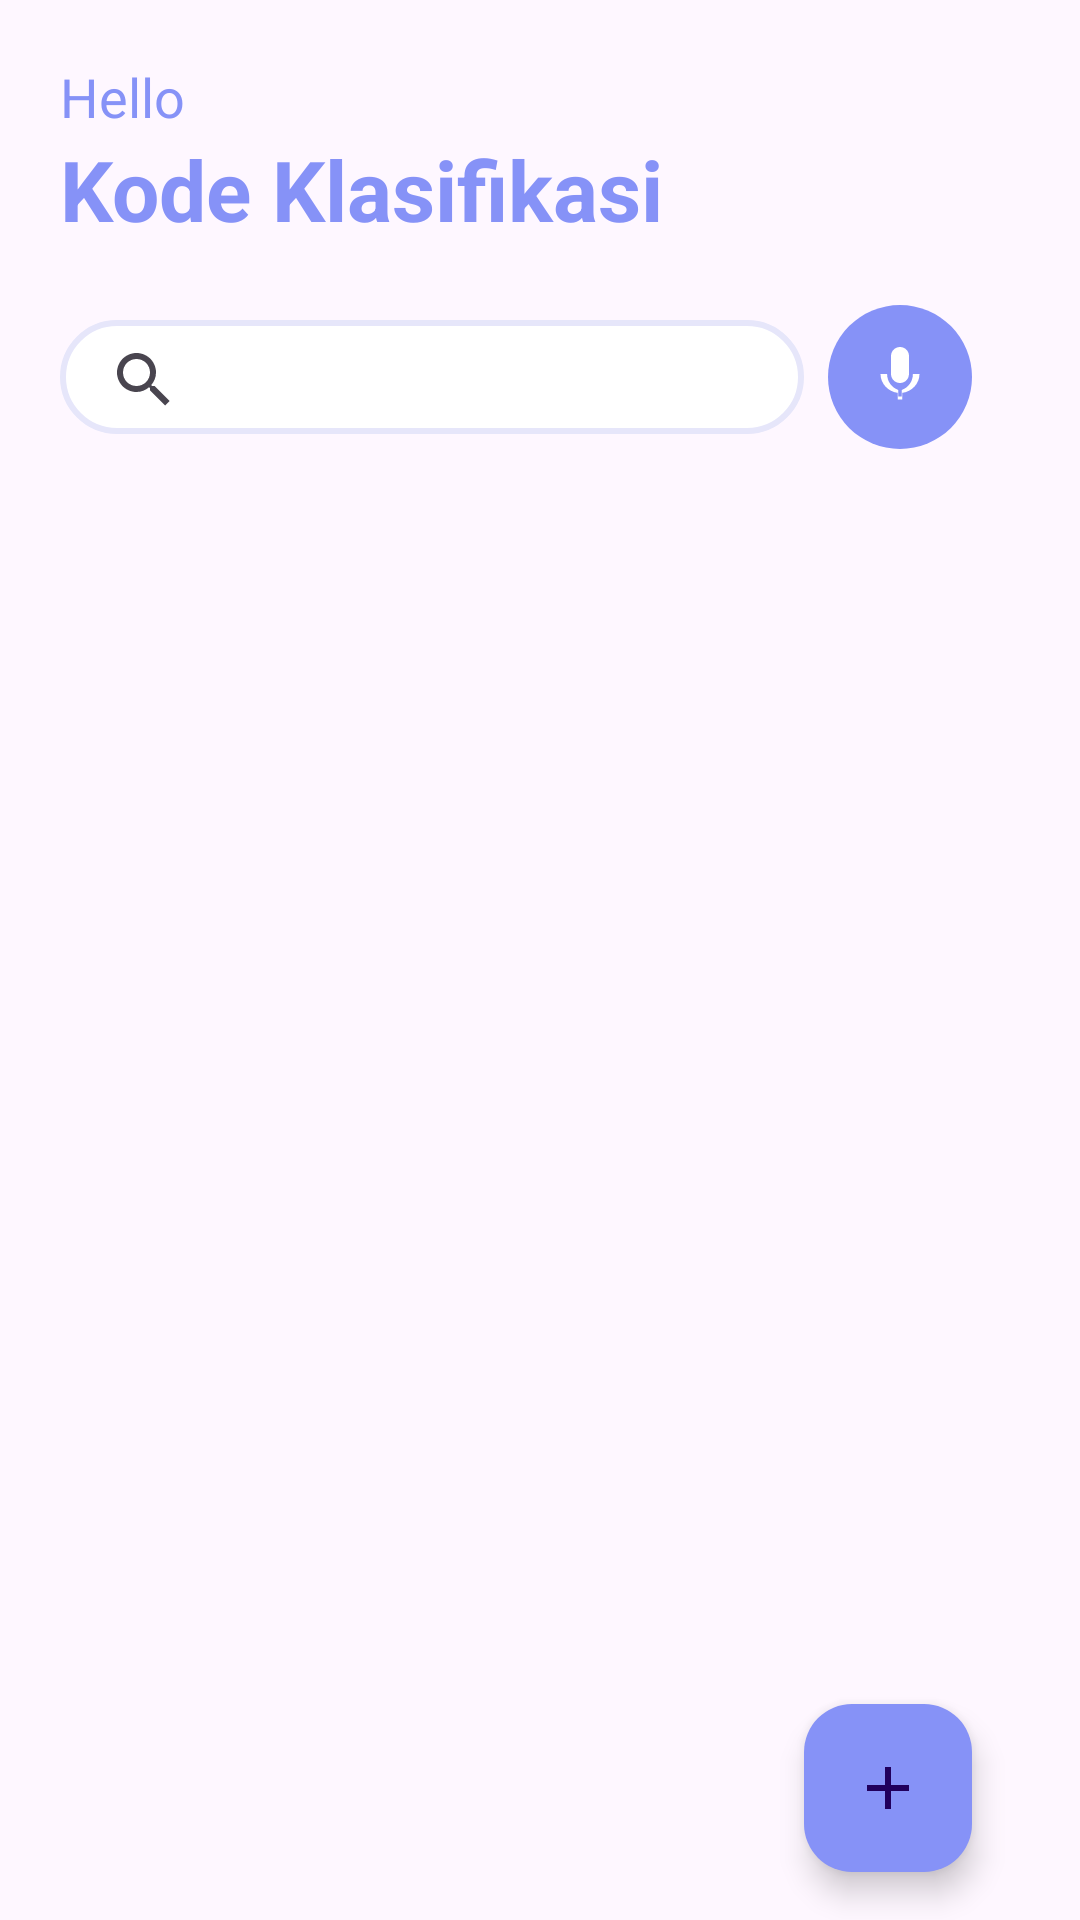

The Android layout XML behind this screen, and the referenced resources:
<!-- AndroidManifest.xml: application theme Base.Theme.AplikasiPengarsipanKodeKlasifikasi -->
<!-- res/layout/activity_files_fragment.xml -->
<?xml version="1.0" encoding="utf-8"?>
<androidx.coordinatorlayout.widget.CoordinatorLayout xmlns:android="http://schemas.android.com/apk/res/android"
    xmlns:app="http://schemas.android.com/apk/res-auto"
    xmlns:tools="http://schemas.android.com/tools"
    android:layout_width="match_parent"
    android:layout_height="match_parent"
    android:paddingLeft="20dp"
    android:paddingRight="20dp"
    tools:context=".fragments.FilesFragmentActivity">

    <androidx.constraintlayout.widget.ConstraintLayout
        android:layout_width="match_parent"
        android:layout_height="match_parent">

        <LinearLayout
            android:id="@+id/header_layout"
            android:layout_width="match_parent"
            android:layout_height="wrap_content"
            android:orientation="vertical"
            app:layout_constraintTop_toTopOf="parent"
            app:layout_constraintStart_toStartOf="parent"
            app:layout_constraintEnd_toEndOf="parent">

            <FrameLayout
                android:layout_width="match_parent"
                android:layout_height="wrap_content">

                <LinearLayout
                    android:layout_width="match_parent"
                    android:layout_height="wrap_content"
                    android:orientation="vertical">

                    <TextView
                        android:layout_width="wrap_content"
                        android:layout_height="wrap_content"
                        android:layout_marginTop="20dp"
                        android:text="Hello"
                        android:textColor="@color/lavender"
                        android:textSize="18sp" />

                    <TextView
                        android:layout_width="wrap_content"
                        android:layout_height="wrap_content"
                        android:text="Kode Klasifikasi"
                        android:textStyle="bold"
                        android:textColor="@color/lavender"
                        android:textSize="28sp"
                        tools:ignore="MissingPrefix" />
                </LinearLayout>

                <ImageView
                    android:id="@+id/calendar"
                    android:layout_width="30dp"
                    android:layout_height="30dp"
                    android:layout_gravity="right|center"
                    android:background="@drawable/calendar" />
            </FrameLayout>

            <RelativeLayout
                android:layout_width="match_parent"
                android:layout_height="wrap_content"
                android:layout_marginTop="20dp">

                <androidx.appcompat.widget.SearchView
                    android:id="@+id/search_view"
                    android:layout_width="0dp"
                    android:layout_height="38dp"
                    android:layout_alignParentStart="true"
                    android:layout_centerVertical="true"
                    android:layout_toStartOf="@+id/voice_search_button"
                    android:background="@drawable/searchview_background"
                    android:iconifiedByDefault="false"
                    app:queryHint="Search..." />

                <ImageView
                    android:id="@+id/voice_search_button"
                    android:layout_width="48dp"
                    android:layout_height="48dp"
                    android:layout_alignParentEnd="true"
                    android:layout_centerInParent="true"
                    android:layout_marginStart="8dp"
                    android:layout_marginEnd="16dp"
                    android:background="@drawable/circle_background"
                    android:contentDescription="Voice Search"
                    android:padding="12dp"
                    android:src="@drawable/ic_baseline_mic_24" />
            </RelativeLayout>
        </LinearLayout>

        <ListView
            android:id="@+id/lv_listview"
            android:layout_width="0dp"
            android:layout_height="0dp"
            android:layout_marginTop="20dp"
            android:divider="@android:color/transparent"
            android:dividerHeight="10dp"
            android:scrollbars="vertical"
            app:layout_constraintTop_toBottomOf="@id/header_layout"
            app:layout_constraintBottom_toBottomOf="parent"
            app:layout_constraintStart_toStartOf="parent"
            app:layout_constraintEnd_toEndOf="parent"
            tools:listitem="@layout/item" />

        <com.google.android.material.floatingactionbutton.FloatingActionButton
            android:id="@+id/addtask"
            android:layout_width="wrap_content"
            android:layout_height="wrap_content"
            android:layout_margin="16dp"
            android:contentDescription="Add Task"
            android:src="@drawable/ic_add_black_24dp"
            app:backgroundTint="@color/lavender"
            app:layout_constraintBottom_toBottomOf="parent"
            app:layout_constraintEnd_toEndOf="parent" />
    </androidx.constraintlayout.widget.ConstraintLayout>
</androidx.coordinatorlayout.widget.CoordinatorLayout>
<!-- res/layout/item.xml (included above) -->
<?xml version="1.0" encoding="utf-8"?>
<androidx.cardview.widget.CardView
    xmlns:android="http://schemas.android.com/apk/res/android"
    xmlns:app="http://schemas.android.com/apk/res-auto"
    android:layout_width="match_parent"
    android:layout_height="wrap_content"
    android:layout_marginStart="25dp"
    android:layout_marginEnd="25dp"
    android:layout_marginTop="100dp"
    android:layout_marginVertical="10dp"
    android:layout_marginHorizontal="10dp"
    app:cardCornerRadius="20dp"
    app:cardElevation="8dp">

    <LinearLayout
        android:layout_width="match_parent"
        android:layout_height="wrap_content"
        android:orientation="vertical"
        android:padding="16dp">

        <LinearLayout
            android:layout_width="match_parent"
            android:layout_height="wrap_content"
            android:orientation="horizontal"
            android:gravity="center_vertical">

            <TextView
                android:id="@+id/tv_kode"
                android:layout_width="0dp"
                android:layout_height="wrap_content"
                android:layout_weight="1"
                android:text="Name"
                android:textColor="@color/black"
                android:textSize="24sp"
                android:textStyle="bold"/>

            <ImageView
                android:id="@+id/iv_expand_more"
                android:layout_width="32dp"
                android:layout_height="32dp"
                android:src="@drawable/baseline_arrow_right_24"
                android:tint="@color/lavender"/>
        </LinearLayout>

        <TextView
            android:id="@+id/tv_perihal"
            android:layout_width="match_parent"
            android:layout_height="wrap_content"
            android:layout_marginTop="10dp"
            android:justificationMode="inter_word"

            android:textColor="@color/black"
            android:textSize="18sp"
            android:visibility="gone"/>
    </LinearLayout>

</androidx.cardview.widget.CardView>
<!-- resources referenced by this layout -->
<resources>
  <color name="black">#FF000000</color>
  <color name="lavender">#8692f7</color>
  <!-- drawable baseline_arrow_right_24 (drawable) -->
  <vector xmlns:android="http://schemas.android.com/apk/res/android"
      android:width="24dp"
      android:height="24dp"
      android:viewportWidth="24"
      android:viewportHeight="24">
      <path
          android:fillColor="#9C27B0"
          android:pathData="M10 17l5-5-5-5v10z"/>
  </vector>
  <!-- drawable circle_background (drawable) -->
  <shape xmlns:android="http://schemas.android.com/apk/res/android"
      android:shape="oval">
      <solid android:color="@color/lavender"/> 
  </shape>
  <!-- drawable ic_add_black_24dp (drawable) -->
  <vector android:height="24dp" android:tint="@color/lavender"
      android:viewportHeight="24.0" android:viewportWidth="24.0"
      android:width="24dp" xmlns:android="http://schemas.android.com/apk/res/android">
      <path android:fillColor="@color/white" android:pathData="M19,13h-6v6h-2v-6H5v-2h6V5h2v6h6v2z"/>
  </vector>
  <!-- drawable ic_baseline_mic_24 (drawable) -->
  <vector xmlns:android="http://schemas.android.com/apk/res/android"
      android:width="24dp"
      android:height="24dp"
  
      android:viewportWidth="24"
      android:viewportHeight="24">
      <path
          android:fillColor="@color/white"
          android:pathData="M12 14c1.66 0 2.99-1.34 2.99-3L15 5c0-1.66-1.34-3-3-3S9 3.34 9 5v6c0 1.66 1.34 3 3 3zm4.3-3c0 2.48-1.51 4.5-3.68 5.3v2.2h-1.24v-2.2c-2.17-.8-3.68-2.82-3.68-5.3H5.5c0 3.21 2.54 5.87 5.75 6.3v2.2h1.5v-2.2c3.21-.43 5.75-3.09 5.75-6.3H16.3z"/>
  </vector>
  <!-- drawable searchview_background (drawable) -->
  <?xml version="1.0" encoding="utf-8"?>
  <shape xmlns:android="http://schemas.android.com/apk/res/android">
      <solid android:color="@android:color/white" />
      <corners android:radius="50dp"/>
      <stroke android:width="2dp" android:color="#E6E6FA" /> 
      <padding
          android:left="4dp"
          android:top="4dp"
          android:right="4dp"
          android:bottom="2dp" />
  </shape>
  <style name="Base.Theme.AplikasiPengarsipanKodeKlasifikasi" parent="Theme.Material3.DayNight.NoActionBar">
          
          <item name="colorPrimary">@color/lavender</item>
          <item name="colorPrimaryVariant">@color/lavender</item>
          <item name="colorOnPrimary">@color/white</item>
          
          <item name="colorSecondary">@color/teal_200</item>
          <item name="colorSecondaryVariant">@color/teal_700</item>
          <item name="colorOnSecondary">@color/black</item>
          
          <item name="android:statusBarColor">?attr/colorPrimaryVariant</item>
          
      </style>
  <color name="white">#FFFFFFFF</color>
  <color name="teal_200">#FF03DAC5</color>
  <color name="teal_700">#FF018786</color>
</resources>
